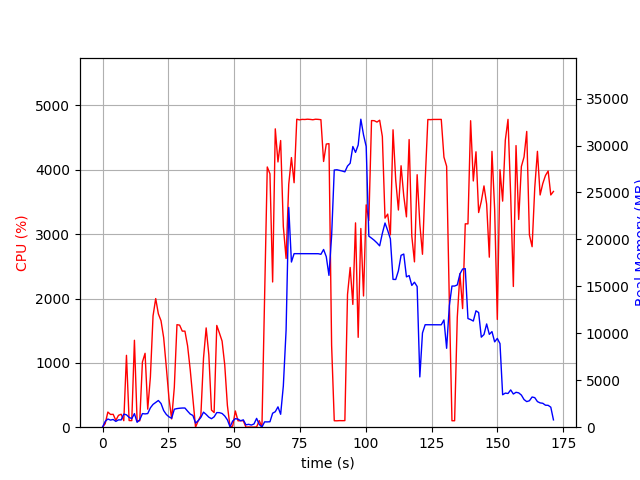

Data behind this chart, as committed beside it:
elapsed_time, nproc, cpu, mem_real, mem_virtual
6.198883056640625e-05, 1, 0.0, 10.37, 3186
1.009, 4, 55.5, 619.5, 2703
2.018, 4, 235.6, 872.4, 2746
3.029, 3, 198.0, 756.9, 2330
4.038, 3, 200.2, 822.8, 2402
5.047, 3, 105.9, 619.5, 2220
6.057, 4, 184.3, 780.8, 2977
7.066, 3, 201.2, 775.1, 2447
8.076, 6, 101.0, 1394, 4473
9.086, 7, 1117, 1321, 4303
10.1, 4, 103.2, 1047, 3307
11.1, 3, 102.3, 913.2, 2656
12.11, 5, 1351, 1448, 4125
13.13, 2, 100.0, 522.7, 1976
14.14, 3, 99.2, 786.4, 2656
15.14, 3, 1013, 1448, 3461
16.15, 3, 1148, 1416, 3626
17.16, 3, 280.2, 1453, 3916
18.17, 3, 778.7, 2063, 4268
19.18, 3, 1730, 2428, 4622
20.19, 3, 1999, 2635, 5145
21.2, 3, 1762, 2845, 5611
22.21, 3, 1654, 2525, 5267
23.22, 2, 1390, 1772, 3559
24.23, 2, 928.8, 1355, 3752
25.24, 2, 446.9, 1099, 3834
26.25, 2, 128.7, 953.1, 3866
27.26, 2, 618.1, 1914, 4014
28.27, 2, 1593, 1983, 4082
29.28, 2, 1586, 2020, 4122
30.29, 2, 1493, 2042, 4142
31.3, 2, 1493, 2044, 4142
32.31, 2, 1264, 1711, 4173
33.31, 2, 890.7, 1399, 4197
34.32, 2, 447.8, 1251, 4245
35.33, 2, 0.0, 437.2, 2096
36.34, 2, 99.3, 690.9, 2354
37.34, 2, 180.6, 1038, 2694
38.35, 2, 1072, 1603, 3336
39.36, 2, 1543, 1358, 2877
40.37, 2, 1128, 1069, 3030
41.38, 2, 265.8, 904.8, 3088
42.39, 2, 228.0, 1103, 3151
43.39, 2, 1581, 1557, 3381
44.4, 2, 1463, 1548, 3381
45.41, 2, 1338, 1461, 3397
46.42, 2, 967.7, 1196, 3397
47.43, 2, 338.4, 783.8, 3397
48.43, 2, 4.0, 39.97, 151.1
49.44, 4, 16.9, 654.5, 2400
50.45, 4, 252.0, 909.7, 2747
51.46, 4, 99.2, 859.1, 2655
52.47, 3, 100.9, 686.7, 2158
53.48, 3, 100.1, 782.5, 2270
54.49, 3, 0.0, 250.3, 1612
55.5, 3, 3.0, 306.5, 1658
56.51, 3, 1.0, 228.8, 1597
57.52, 3, 1.0, 340.7, 1695
58.53, 10, 4.0, 938.8, 4241
59.54, 3, 102.2, 292.7, 1665
... 110 more rows
